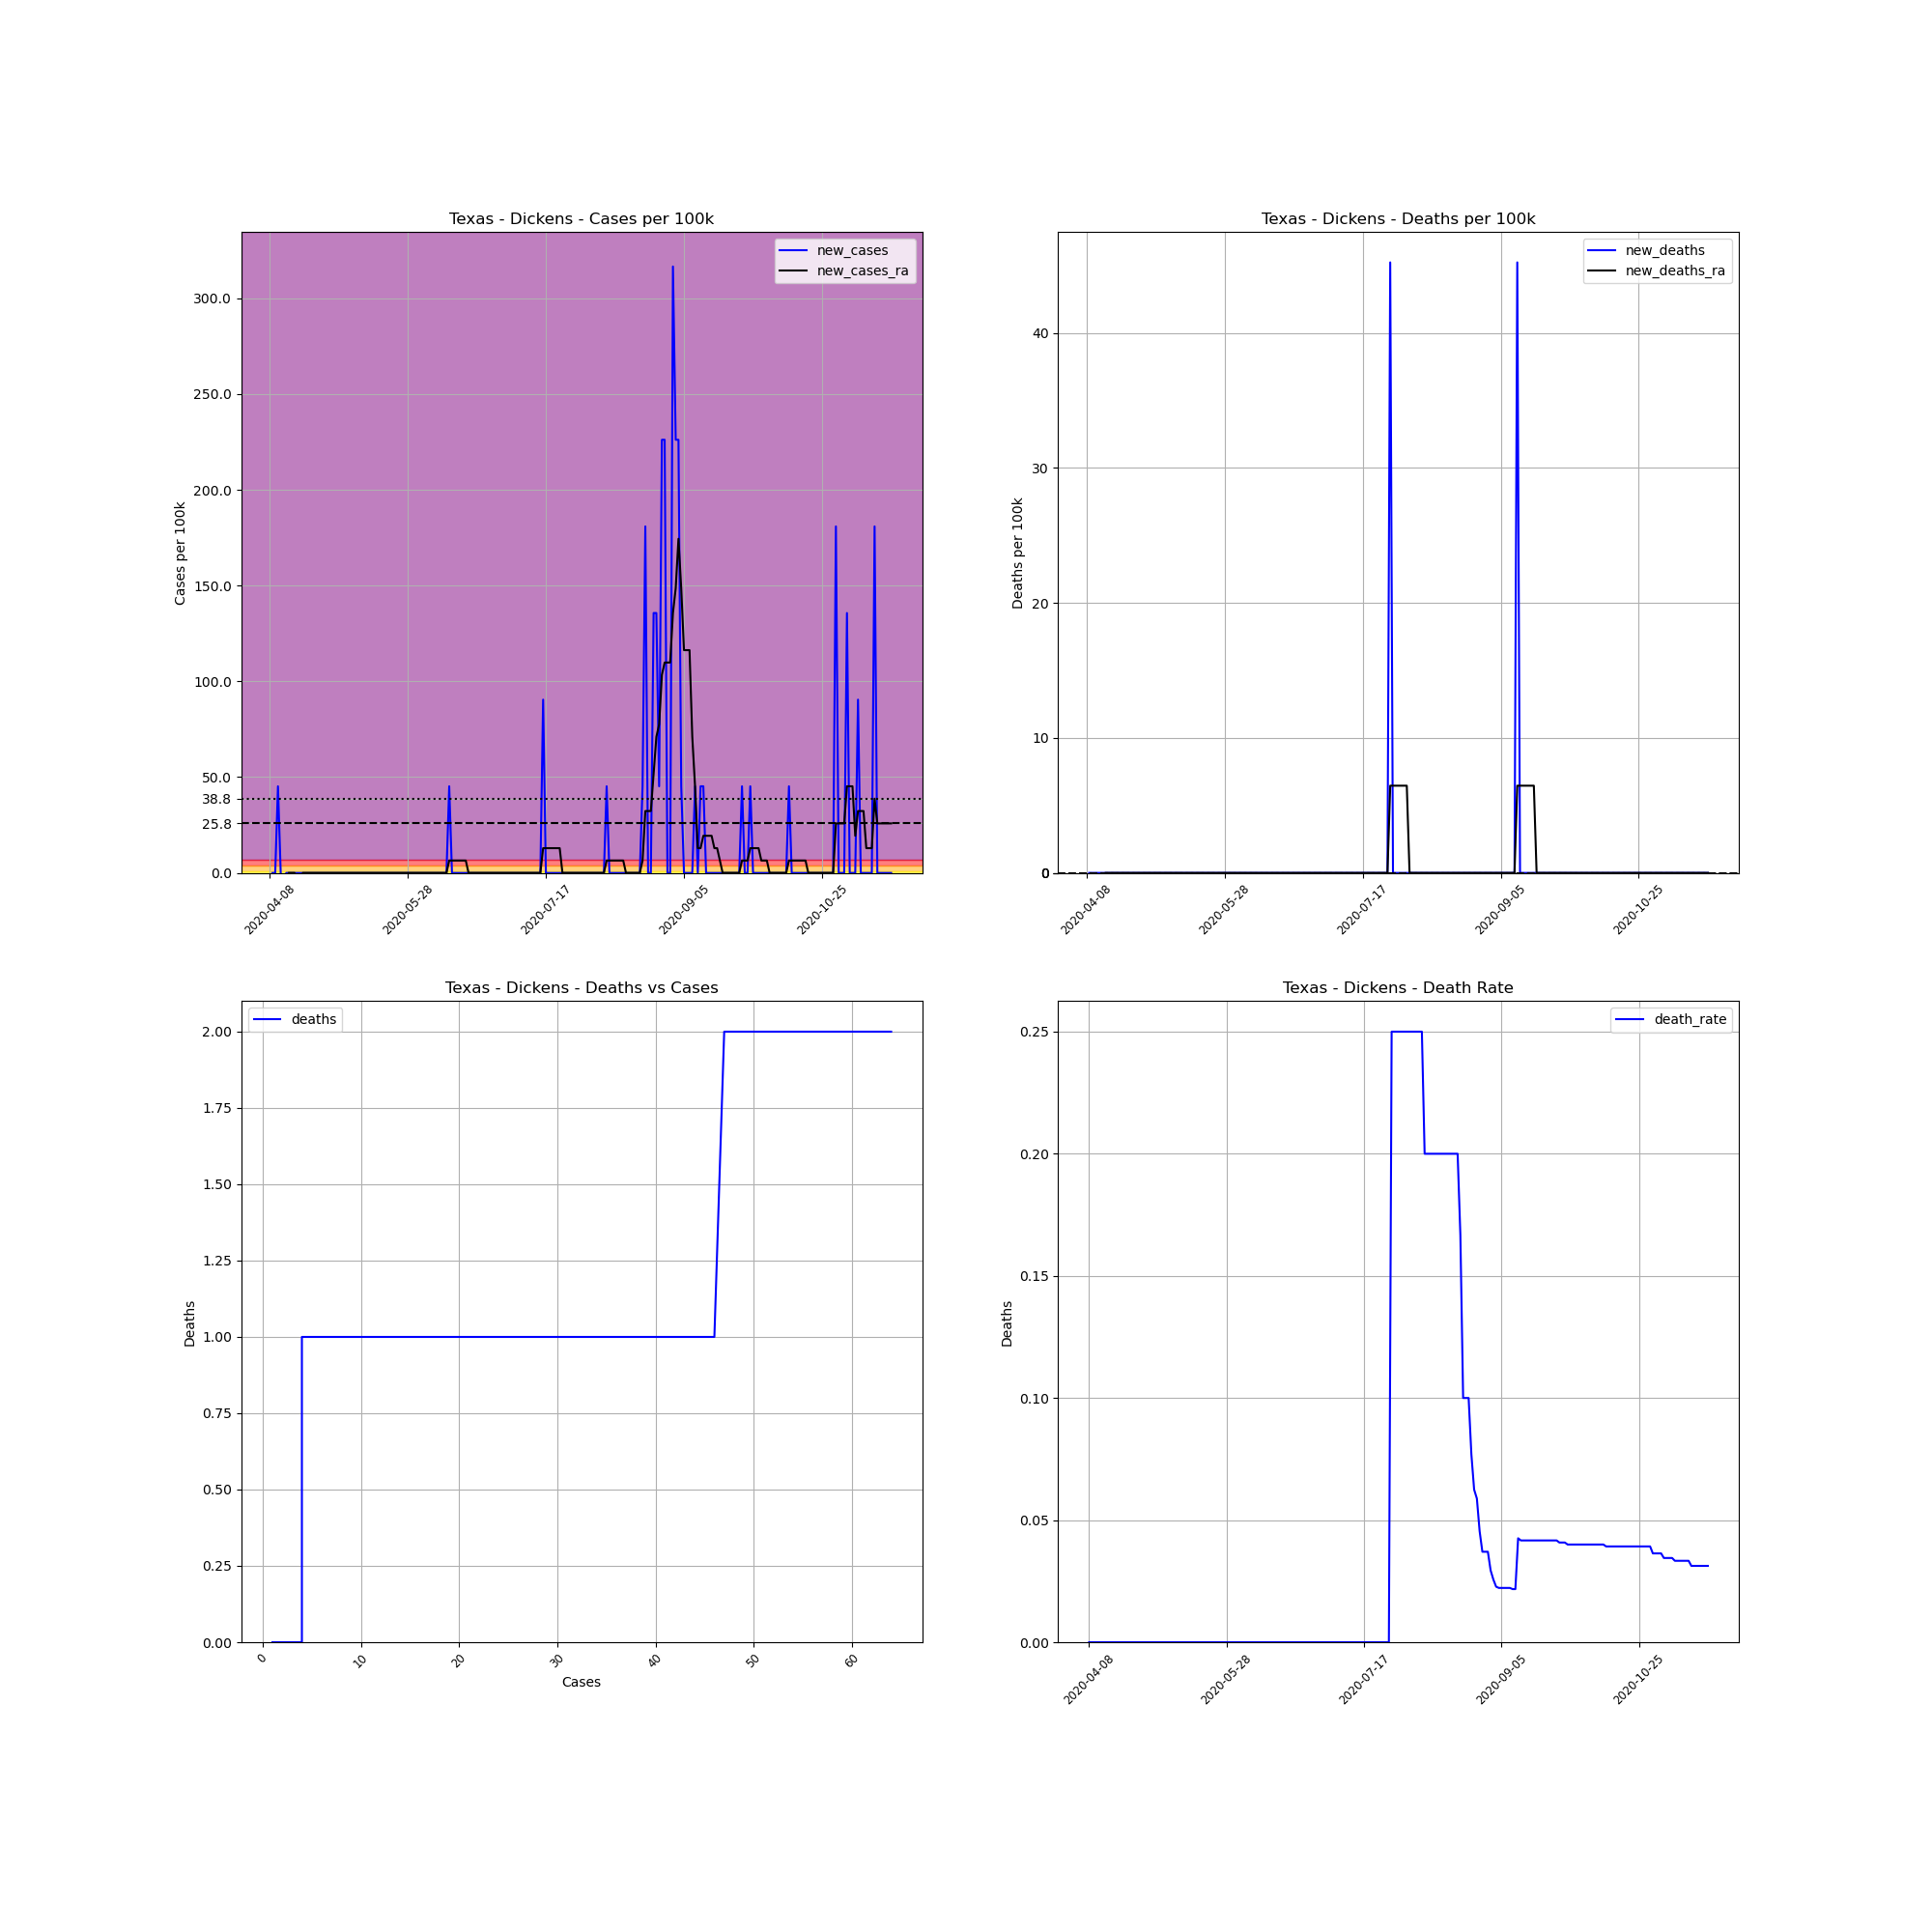

The file beside this chart, header and first rows:
, date, county, state, fips, cases, deaths, COUNTY, STNAME, CTYNAME, POPESTIMATE2019, cases_per_100k, deaths_per_100k, death_rate, new_cases, new_deaths, new_cases_ra, new_deaths_ra
611333, 2020-04-08, Dickens, Texas, 48125, 1, 0, 125, Texas, Dickens, 2211, 45.23, 0.0, 0.0, , , , 
611334, 2020-04-09, Dickens, Texas, 48125, 1, 0, 125, Texas, Dickens, 2211, 45.23, 0.0, 0.0, 0.0, 0.0, , 
611335, 2020-04-10, Dickens, Texas, 48125, 1, 0, 125, Texas, Dickens, 2211, 45.23, 0.0, 0.0, 0.0, 0.0, , 
611336, 2020-04-11, Dickens, Texas, 48125, 2, 0, 125, Texas, Dickens, 2211, 90.46, 0.0, 0.0, 45.23, 0.0, , 
611337, 2020-04-12, Dickens, Texas, 48125, 2, 0, 125, Texas, Dickens, 2211, 90.46, 0.0, 0.0, 0.0, 0.0, , 
611338, 2020-04-13, Dickens, Texas, 48125, 1, 0, 125, Texas, Dickens, 2211, 45.23, 0.0, 0.0, -45.23, 0.0, , 
611339, 2020-04-14, Dickens, Texas, 48125, 1, 0, 125, Texas, Dickens, 2211, 45.23, 0.0, 0.0, 0.0, 0.0, , 
611340, 2020-04-15, Dickens, Texas, 48125, 1, 0, 125, Texas, Dickens, 2211, 45.23, 0.0, 0.0, 0.0, 0.0, 0.0, 0.0
611341, 2020-04-16, Dickens, Texas, 48125, 1, 0, 125, Texas, Dickens, 2211, 45.23, 0.0, 0.0, 0.0, 0.0, 0.0, 0.0
611342, 2020-04-17, Dickens, Texas, 48125, 1, 0, 125, Texas, Dickens, 2211, 45.23, 0.0, 0.0, 0.0, 0.0, 0.0, 0.0
611343, 2020-04-18, Dickens, Texas, 48125, 1, 0, 125, Texas, Dickens, 2211, 45.23, 0.0, 0.0, 0.0, 0.0, -6.461, 0.0
611344, 2020-04-19, Dickens, Texas, 48125, 1, 0, 125, Texas, Dickens, 2211, 45.23, 0.0, 0.0, 0.0, 0.0, -6.461, 0.0
611345, 2020-04-20, Dickens, Texas, 48125, 1, 0, 125, Texas, Dickens, 2211, 45.23, 0.0, 0.0, 0.0, 0.0, 0.0, 0.0
611346, 2020-04-21, Dickens, Texas, 48125, 1, 0, 125, Texas, Dickens, 2211, 45.23, 0.0, 0.0, 0.0, 0.0, 0.0, 0.0
611347, 2020-04-22, Dickens, Texas, 48125, 1, 0, 125, Texas, Dickens, 2211, 45.23, 0.0, 0.0, 0.0, 0.0, 0.0, 0.0
611348, 2020-04-23, Dickens, Texas, 48125, 1, 0, 125, Texas, Dickens, 2211, 45.23, 0.0, 0.0, 0.0, 0.0, 0.0, 0.0
611349, 2020-04-24, Dickens, Texas, 48125, 1, 0, 125, Texas, Dickens, 2211, 45.23, 0.0, 0.0, 0.0, 0.0, 0.0, 0.0
611350, 2020-04-25, Dickens, Texas, 48125, 1, 0, 125, Texas, Dickens, 2211, 45.23, 0.0, 0.0, 0.0, 0.0, 0.0, 0.0
611351, 2020-04-26, Dickens, Texas, 48125, 1, 0, 125, Texas, Dickens, 2211, 45.23, 0.0, 0.0, 0.0, 0.0, 0.0, 0.0
611352, 2020-04-27, Dickens, Texas, 48125, 1, 0, 125, Texas, Dickens, 2211, 45.23, 0.0, 0.0, 0.0, 0.0, 0.0, 0.0
611353, 2020-04-28, Dickens, Texas, 48125, 1, 0, 125, Texas, Dickens, 2211, 45.23, 0.0, 0.0, 0.0, 0.0, 0.0, 0.0
611354, 2020-04-29, Dickens, Texas, 48125, 1, 0, 125, Texas, Dickens, 2211, 45.23, 0.0, 0.0, 0.0, 0.0, 0.0, 0.0
611355, 2020-04-30, Dickens, Texas, 48125, 1, 0, 125, Texas, Dickens, 2211, 45.23, 0.0, 0.0, 0.0, 0.0, 0.0, 0.0
611356, 2020-05-01, Dickens, Texas, 48125, 1, 0, 125, Texas, Dickens, 2211, 45.23, 0.0, 0.0, 0.0, 0.0, 0.0, 0.0
611357, 2020-05-02, Dickens, Texas, 48125, 1, 0, 125, Texas, Dickens, 2211, 45.23, 0.0, 0.0, 0.0, 0.0, 0.0, 0.0
611358, 2020-05-03, Dickens, Texas, 48125, 1, 0, 125, Texas, Dickens, 2211, 45.23, 0.0, 0.0, 0.0, 0.0, 0.0, 0.0
611359, 2020-05-04, Dickens, Texas, 48125, 1, 0, 125, Texas, Dickens, 2211, 45.23, 0.0, 0.0, 0.0, 0.0, 0.0, 0.0
611360, 2020-05-05, Dickens, Texas, 48125, 1, 0, 125, Texas, Dickens, 2211, 45.23, 0.0, 0.0, 0.0, 0.0, 0.0, 0.0
611361, 2020-05-06, Dickens, Texas, 48125, 1, 0, 125, Texas, Dickens, 2211, 45.23, 0.0, 0.0, 0.0, 0.0, 0.0, 0.0
611362, 2020-05-07, Dickens, Texas, 48125, 1, 0, 125, Texas, Dickens, 2211, 45.23, 0.0, 0.0, 0.0, 0.0, 0.0, 0.0
611363, 2020-05-08, Dickens, Texas, 48125, 1, 0, 125, Texas, Dickens, 2211, 45.23, 0.0, 0.0, 0.0, 0.0, 0.0, 0.0
611364, 2020-05-09, Dickens, Texas, 48125, 1, 0, 125, Texas, Dickens, 2211, 45.23, 0.0, 0.0, 0.0, 0.0, 0.0, 0.0
611365, 2020-05-10, Dickens, Texas, 48125, 1, 0, 125, Texas, Dickens, 2211, 45.23, 0.0, 0.0, 0.0, 0.0, 0.0, 0.0
611366, 2020-05-11, Dickens, Texas, 48125, 1, 0, 125, Texas, Dickens, 2211, 45.23, 0.0, 0.0, 0.0, 0.0, 0.0, 0.0
611367, 2020-05-12, Dickens, Texas, 48125, 1, 0, 125, Texas, Dickens, 2211, 45.23, 0.0, 0.0, 0.0, 0.0, 0.0, 0.0
611368, 2020-05-13, Dickens, Texas, 48125, 1, 0, 125, Texas, Dickens, 2211, 45.23, 0.0, 0.0, 0.0, 0.0, 0.0, 0.0
611369, 2020-05-14, Dickens, Texas, 48125, 1, 0, 125, Texas, Dickens, 2211, 45.23, 0.0, 0.0, 0.0, 0.0, 0.0, 0.0
611370, 2020-05-15, Dickens, Texas, 48125, 1, 0, 125, Texas, Dickens, 2211, 45.23, 0.0, 0.0, 0.0, 0.0, 0.0, 0.0
611371, 2020-05-16, Dickens, Texas, 48125, 1, 0, 125, Texas, Dickens, 2211, 45.23, 0.0, 0.0, 0.0, 0.0, 0.0, 0.0
611372, 2020-05-17, Dickens, Texas, 48125, 1, 0, 125, Texas, Dickens, 2211, 45.23, 0.0, 0.0, 0.0, 0.0, 0.0, 0.0
611373, 2020-05-18, Dickens, Texas, 48125, 1, 0, 125, Texas, Dickens, 2211, 45.23, 0.0, 0.0, 0.0, 0.0, 0.0, 0.0
611374, 2020-05-19, Dickens, Texas, 48125, 1, 0, 125, Texas, Dickens, 2211, 45.23, 0.0, 0.0, 0.0, 0.0, 0.0, 0.0
611375, 2020-05-20, Dickens, Texas, 48125, 1, 0, 125, Texas, Dickens, 2211, 45.23, 0.0, 0.0, 0.0, 0.0, 0.0, 0.0
611376, 2020-05-21, Dickens, Texas, 48125, 1, 0, 125, Texas, Dickens, 2211, 45.23, 0.0, 0.0, 0.0, 0.0, 0.0, 0.0
611377, 2020-05-22, Dickens, Texas, 48125, 1, 0, 125, Texas, Dickens, 2211, 45.23, 0.0, 0.0, 0.0, 0.0, 0.0, 0.0
611378, 2020-05-23, Dickens, Texas, 48125, 1, 0, 125, Texas, Dickens, 2211, 45.23, 0.0, 0.0, 0.0, 0.0, 0.0, 0.0
611379, 2020-05-24, Dickens, Texas, 48125, 1, 0, 125, Texas, Dickens, 2211, 45.23, 0.0, 0.0, 0.0, 0.0, 0.0, 0.0
611380, 2020-05-25, Dickens, Texas, 48125, 1, 0, 125, Texas, Dickens, 2211, 45.23, 0.0, 0.0, 0.0, 0.0, 0.0, 0.0
611381, 2020-05-26, Dickens, Texas, 48125, 1, 0, 125, Texas, Dickens, 2211, 45.23, 0.0, 0.0, 0.0, 0.0, 0.0, 0.0
611382, 2020-05-27, Dickens, Texas, 48125, 1, 0, 125, Texas, Dickens, 2211, 45.23, 0.0, 0.0, 0.0, 0.0, 0.0, 0.0
611383, 2020-05-28, Dickens, Texas, 48125, 1, 0, 125, Texas, Dickens, 2211, 45.23, 0.0, 0.0, 0.0, 0.0, 0.0, 0.0
611384, 2020-05-29, Dickens, Texas, 48125, 1, 0, 125, Texas, Dickens, 2211, 45.23, 0.0, 0.0, 0.0, 0.0, 0.0, 0.0
611385, 2020-05-30, Dickens, Texas, 48125, 1, 0, 125, Texas, Dickens, 2211, 45.23, 0.0, 0.0, 0.0, 0.0, 0.0, 0.0
611386, 2020-05-31, Dickens, Texas, 48125, 1, 0, 125, Texas, Dickens, 2211, 45.23, 0.0, 0.0, 0.0, 0.0, 0.0, 0.0
611387, 2020-06-01, Dickens, Texas, 48125, 1, 0, 125, Texas, Dickens, 2211, 45.23, 0.0, 0.0, 0.0, 0.0, 0.0, 0.0
611388, 2020-06-02, Dickens, Texas, 48125, 1, 0, 125, Texas, Dickens, 2211, 45.23, 0.0, 0.0, 0.0, 0.0, 0.0, 0.0
611389, 2020-06-03, Dickens, Texas, 48125, 1, 0, 125, Texas, Dickens, 2211, 45.23, 0.0, 0.0, 0.0, 0.0, 0.0, 0.0
611390, 2020-06-04, Dickens, Texas, 48125, 1, 0, 125, Texas, Dickens, 2211, 45.23, 0.0, 0.0, 0.0, 0.0, 0.0, 0.0
611391, 2020-06-05, Dickens, Texas, 48125, 1, 0, 125, Texas, Dickens, 2211, 45.23, 0.0, 0.0, 0.0, 0.0, 0.0, 0.0
611392, 2020-06-06, Dickens, Texas, 48125, 1, 0, 125, Texas, Dickens, 2211, 45.23, 0.0, 0.0, 0.0, 0.0, 0.0, 0.0
... 166 more rows
